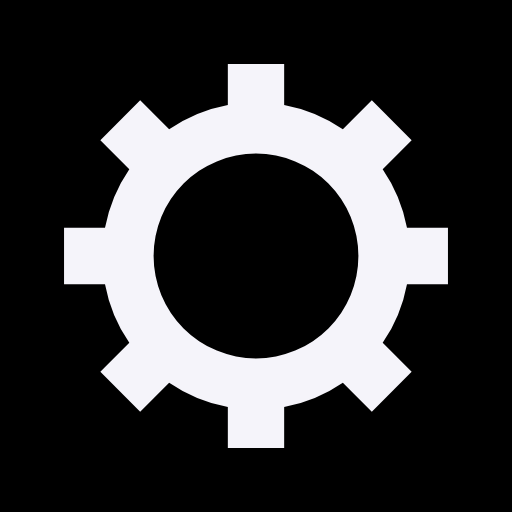
t = 0.00 s
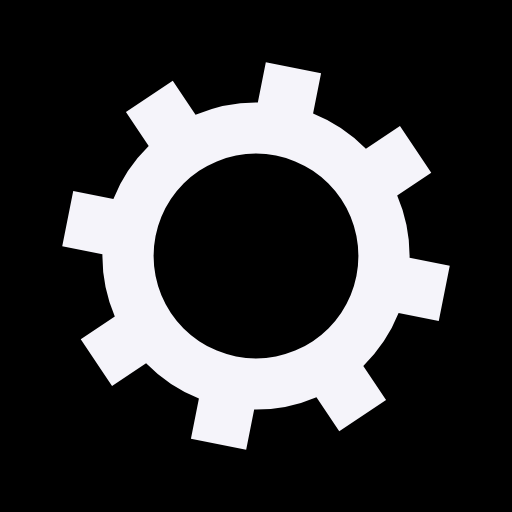
t = 0.05 s
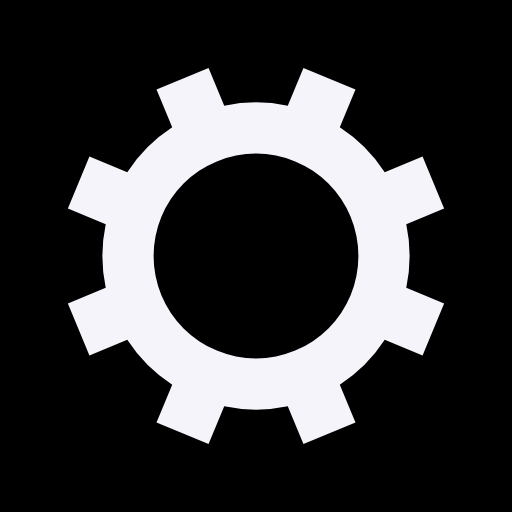
t = 0.10 s
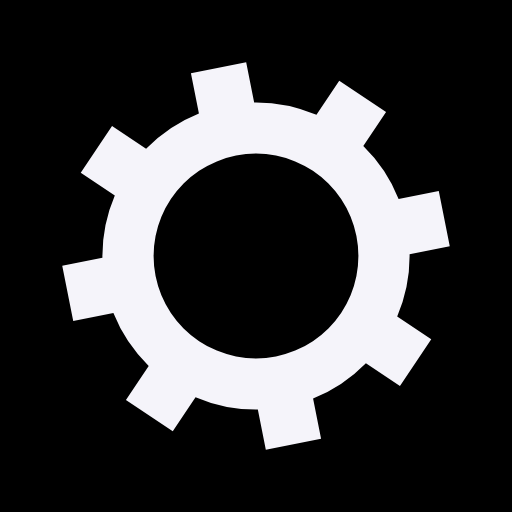
t = 0.15 s

The animated SVG that drew these frames (rendered in a browser with its animation timeline set to each time). Animation: 1 SMIL element (animateTransform=1); one cycle of 0.20 s, repeats indefinitely.

<?xml version="1.0" encoding="utf-8"?>
<svg xmlns="http://www.w3.org/2000/svg" xmlns:xlink="http://www.w3.org/1999/xlink" style="margin: auto; background: rgb(0, 0, 0); display: block; shape-rendering: auto;" width="200px" height="200px" viewBox="0 0 100 100" preserveAspectRatio="xMidYMid">
<g transform="translate(50 50)">
<g>
<animateTransform attributeName="transform" type="rotate" values="0;45" keyTimes="0;1" dur="0.2s" repeatCount="indefinite"></animateTransform><path d="M29.491524206117255 -5.5 L37.491524206117255 -5.5 L37.491524206117255 5.5 L29.491524206117255 5.5 A30 30 0 0 1 24.742744050198738 16.964569457146712 L24.742744050198738 16.964569457146712 L30.399598299691117 22.621423706639092 L22.621423706639096 30.399598299691114 L16.964569457146716 24.742744050198734 A30 30 0 0 1 5.5 29.491524206117255 L5.5 29.491524206117255 L5.5 37.491524206117255 L-5.499999999999997 37.491524206117255 L-5.499999999999997 29.491524206117255 A30 30 0 0 1 -16.964569457146705 24.742744050198738 L-16.964569457146705 24.742744050198738 L-22.621423706639085 30.399598299691117 L-30.399598299691117 22.621423706639092 L-24.742744050198738 16.964569457146712 A30 30 0 0 1 -29.491524206117255 5.500000000000009 L-29.491524206117255 5.500000000000009 L-37.491524206117255 5.50000000000001 L-37.491524206117255 -5.500000000000001 L-29.491524206117255 -5.500000000000002 A30 30 0 0 1 -24.742744050198738 -16.964569457146705 L-24.742744050198738 -16.964569457146705 L-30.399598299691117 -22.621423706639085 L-22.621423706639092 -30.399598299691117 L-16.964569457146712 -24.742744050198738 A30 30 0 0 1 -5.500000000000011 -29.491524206117255 L-5.500000000000011 -29.491524206117255 L-5.500000000000012 -37.491524206117255 L5.499999999999998 -37.491524206117255 L5.5 -29.491524206117255 A30 30 0 0 1 16.964569457146702 -24.74274405019874 L16.964569457146702 -24.74274405019874 L22.62142370663908 -30.39959829969112 L30.399598299691117 -22.6214237066391 L24.742744050198738 -16.964569457146716 A30 30 0 0 1 29.491524206117255 -5.500000000000013 M0 -20A20 20 0 1 0 0 20 A20 20 0 1 0 0 -20" fill="#f5f4fa"></path></g></g>
<!-- [ldio] generated by https://loading.io/ --></svg>